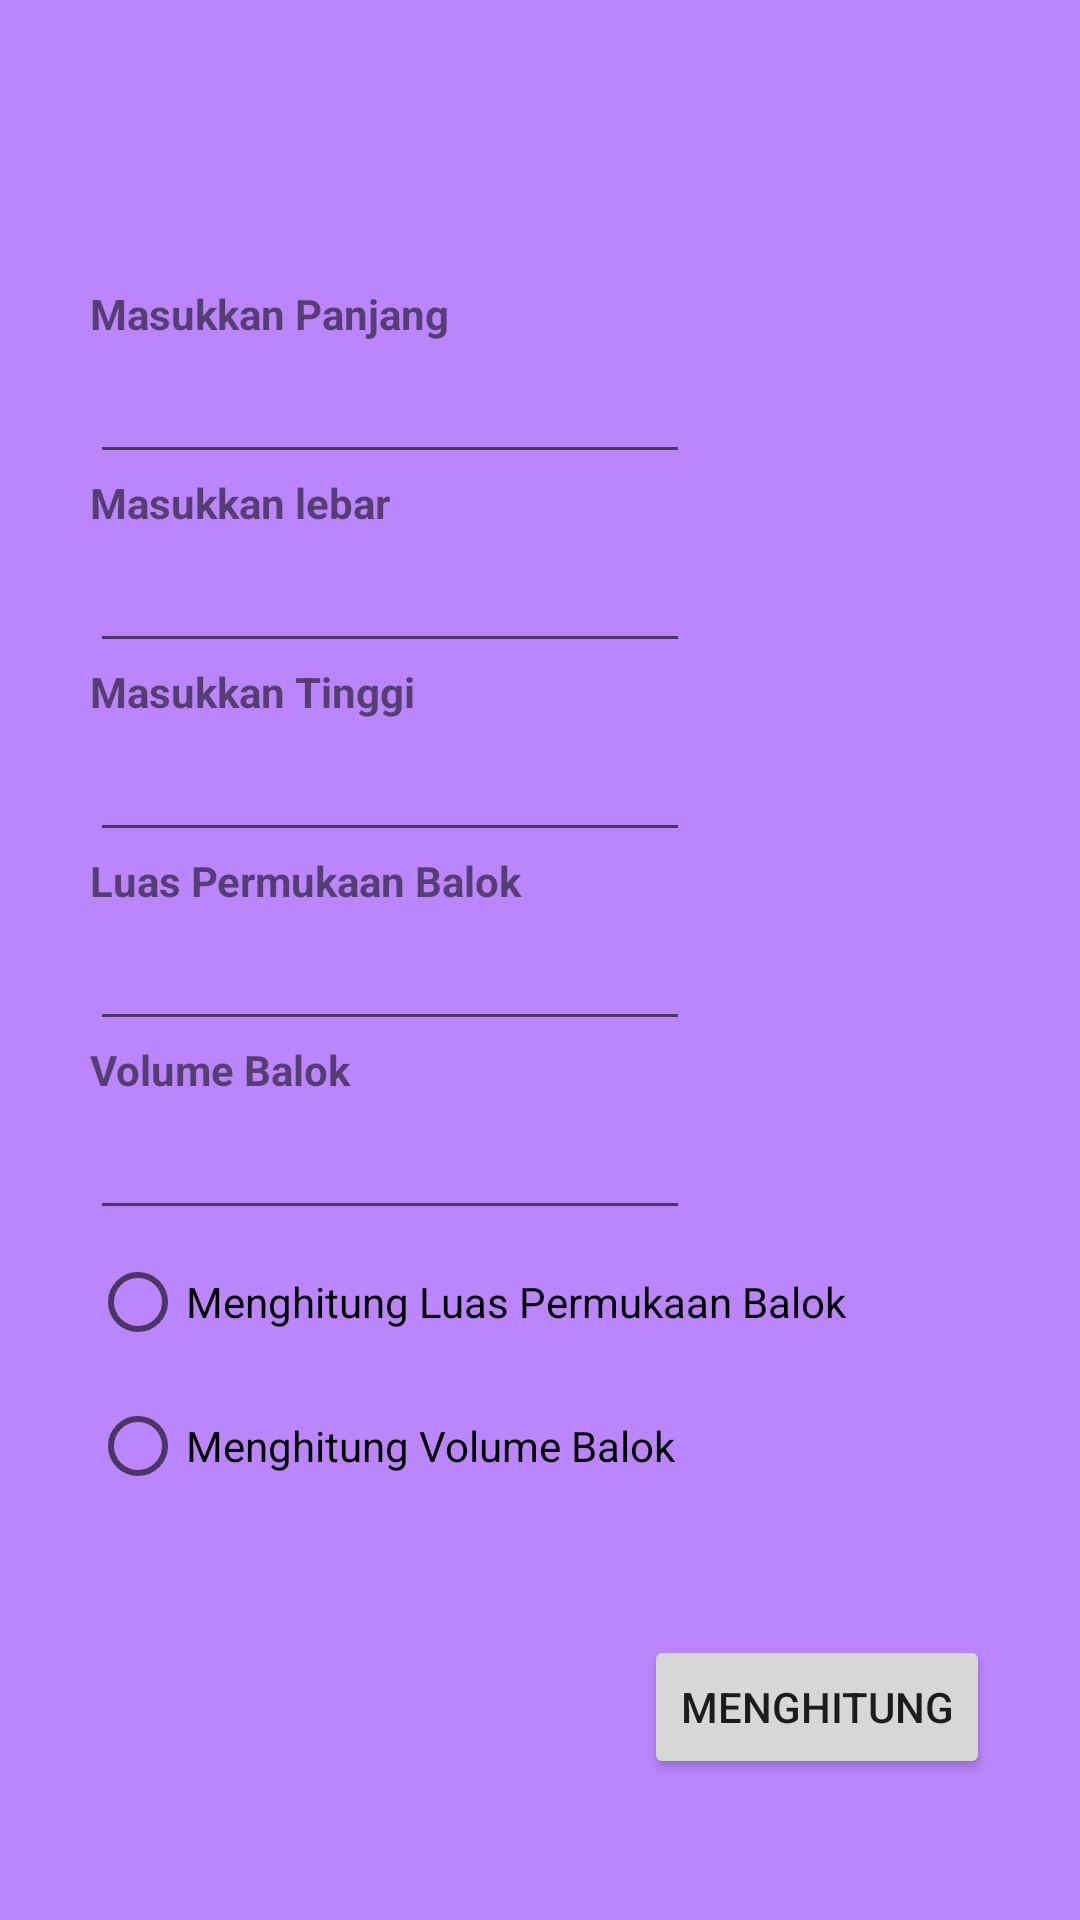

Layout XML and referenced resources for this Android screen:
<!-- AndroidManifest.xml: application theme Theme.MultiKotlin -->
<!-- res/layout/balok.xml -->
<?xml version="1.0" encoding="UTF-8"?>
<RelativeLayout xmlns:android="http://schemas.android.com/apk/res/android"
    android:layout_height="fill_parent"
    android:layout_width="fill_parent"
    android:background="@color/purple_200"
    android:id="@+id/widget27">

    <LinearLayout
        android:layout_height="450dp"
        android:layout_width="300dp"
        android:id="@+id/widget28"
        android:layout_centerHorizontal="true"
        android:layout_centerVertical="true"
        android:orientation="vertical"
        >

        <TextView
            android:layout_height="wrap_content"
            android:layout_width="wrap_content"
            android:id="@+id/widget30"
            android:textStyle="bold"
            android:text="Masukkan Panjang">
        </TextView>

        <EditText
            android:layout_height="wrap_content"
            android:layout_width="200dp"
            android:id="@+id/panjang"
            android:textSize="20dp">
        </EditText>

        <TextView
            android:layout_height="wrap_content"
            android:layout_width="wrap_content"
            android:id="@+id/widget31"
            android:textStyle="bold"
            android:text="Masukkan lebar">
        </TextView>

        <EditText
            android:layout_height="wrap_content"
            android:layout_width="200dp"
            android:id="@+id/lebar"
            android:textSize="20dp">
        </EditText>

        <TextView
            android:layout_height="wrap_content"
            android:layout_width="wrap_content"
            android:id="@+id/widget34"
            android:textStyle="bold"
            android:text="Masukkan Tinggi">
        </TextView>

        <EditText
            android:layout_height="wrap_content"
            android:layout_width="200dp"
            android:id="@+id/tinggi"
            android:textSize="20dp">
        </EditText>

        <TextView
            android:layout_height="wrap_content"
            android:layout_width="wrap_content"
            android:id="@+id/widget32"
            android:textStyle="bold"
            android:text="Luas Permukaan Balok">
        </TextView>

        <EditText
            android:layout_height="wrap_content"
            android:layout_width="200dp"
            android:id="@+id/luas"
            android:textColor="@color/teal_700"
            android:textSize="20dp">
        </EditText>

        <TextView
            android:layout_height="wrap_content"
            android:layout_width="wrap_content"
            android:id="@+id/widget33"
            android:textStyle="bold"
            android:text="Volume Balok">
        </TextView>

        <EditText android:layout_height="wrap_content"
            android:layout_width="200dp"
            android:id="@+id/volume"
            android:textColor="@color/teal_700"
            android:textSize="20dp">
        </EditText>

        <RadioGroup
            android:layout_height="fill_parent"
            android:layout_width="fill_parent"
            xmlns:android="http://schemas.android.com/apk/res/android"
            android:orientation="vertical">

            <RadioButton
                android:layout_height="wrap_content"
                android:layout_width="wrap_content"
                android:id="@+id/dtor"
                android:text="Menghitung Luas Permukaan Balok">
            </RadioButton>

            <RadioButton
                android:layout_height="wrap_content"
                android:layout_width="wrap_content"
                android:id="@+id/rtod"
                android:text="Menghitung Volume Balok">
            </RadioButton>
        </RadioGroup>
    </LinearLayout>
    <Button
        android:layout_height="wrap_content"
        android:layout_width="wrap_content"
        android:id="@+id/count"
        android:text="Menghitung"
        android:layout_alignRight="@+id/widget28"
        android:layout_below="@+id/widget28">
    </Button>

</RelativeLayout>
<!-- resources referenced by this layout -->
<resources>
  <style name="Theme.MultiKotlin" parent="Theme.MaterialComponents.DayNight.DarkActionBar">
          
          <item name="colorPrimary">@color/purple_500</item>
          <item name="colorPrimaryVariant">@color/purple_700</item>
          <item name="colorOnPrimary">@color/white</item>
          
          <item name="colorSecondary">@color/teal_200</item>
          <item name="colorSecondaryVariant">@color/teal_700</item>
          <item name="colorOnSecondary">@color/black</item>
          
          <item name="android:statusBarColor" tools:targetApi="l">?attr/colorPrimaryVariant</item>
          
      </style>
  <!-- not gathered from this repository: default colours our renderer supplied (Android Studio template values) -->
  <color name="purple_200">#FFBB86FC</color>
  <color name="purple_500">#FF6200EE</color>
  <color name="purple_700">#FF3700B3</color>
  <color name="teal_200">#FF03DAC5</color>
  <color name="teal_700">#FF018786</color>
  <color name="black">#FF000000</color>
  <color name="white">#FFFFFFFF</color>
</resources>
